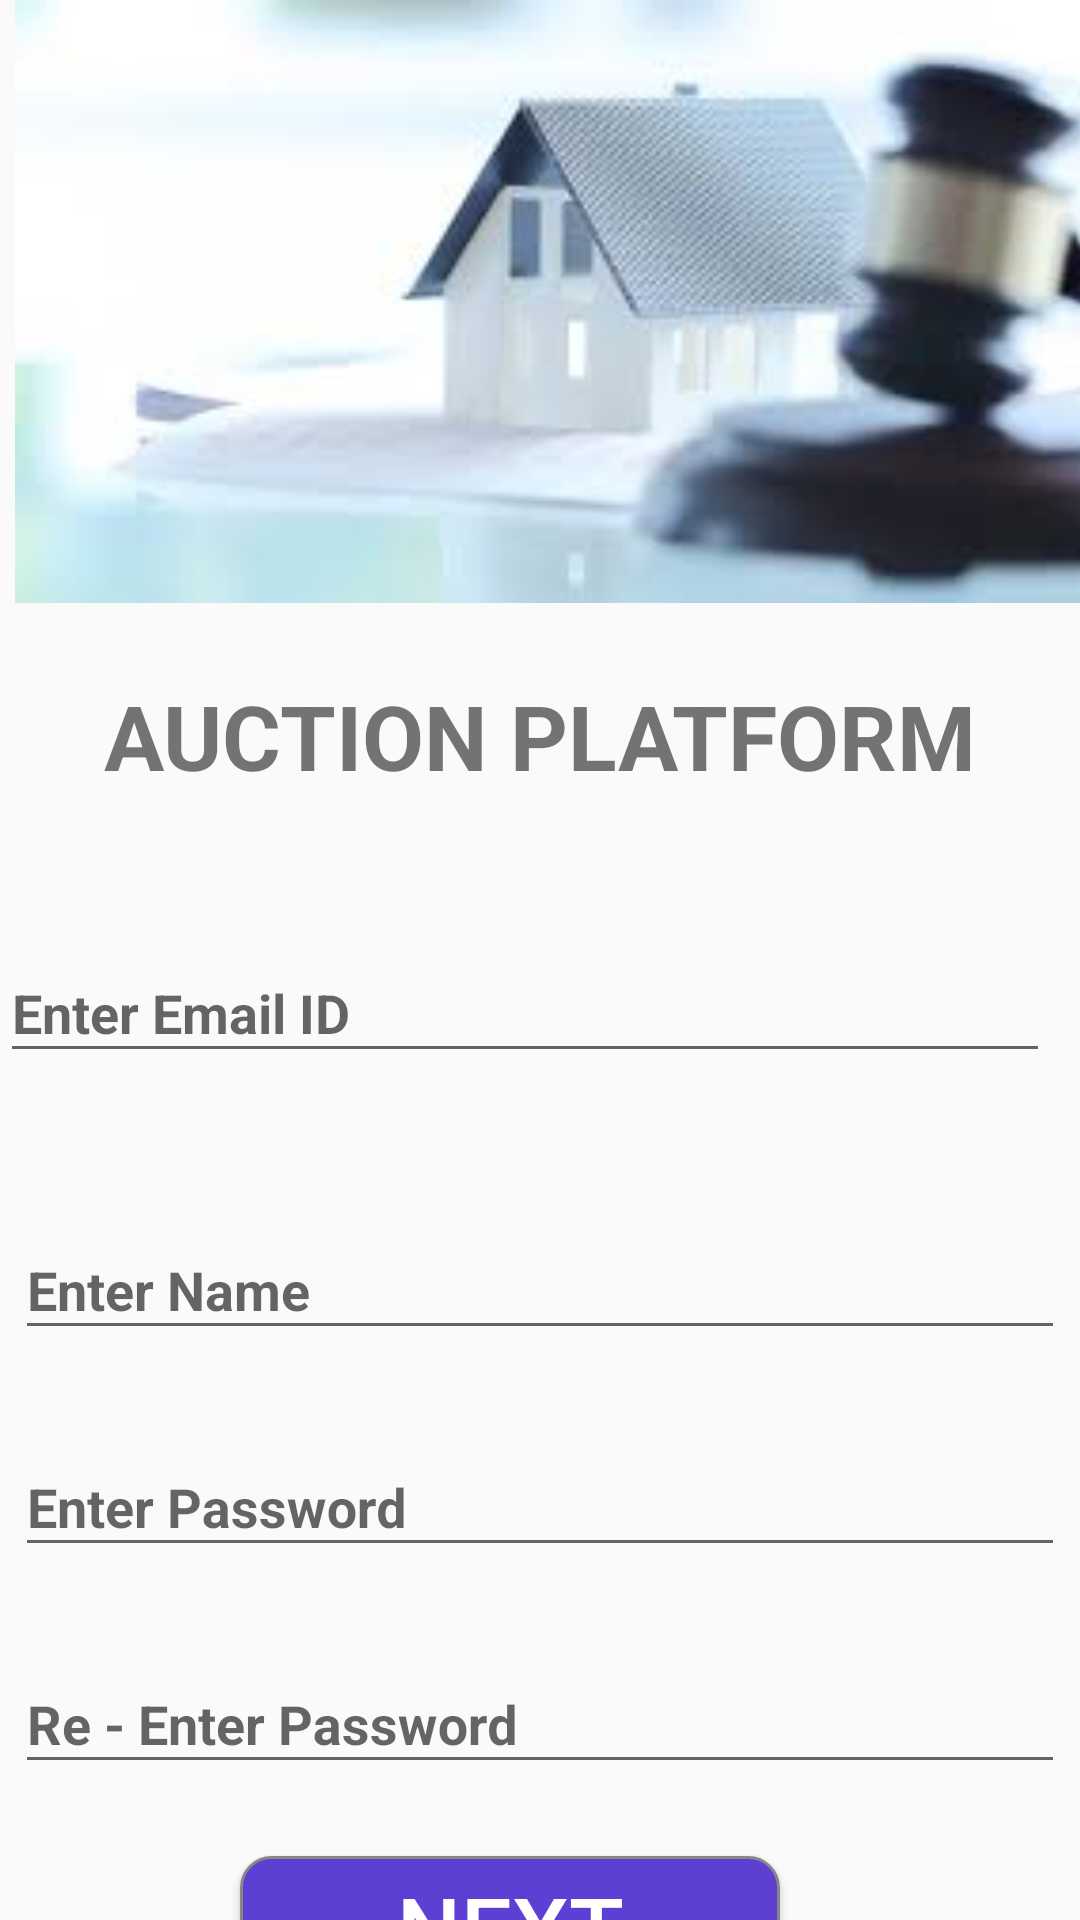

Produce the Android XML layout that renders to this screen, including the resource entries it uses.
<!-- AndroidManifest.xml: application theme AppTheme -->
<!-- res/layout/activity_set_password.xml -->
<?xml version="1.0" encoding="utf-8"?>
<androidx.constraintlayout.widget.ConstraintLayout xmlns:android="http://schemas.android.com/apk/res/android"
    xmlns:app="http://schemas.android.com/apk/res-auto"
    xmlns:tools="http://schemas.android.com/tools"
    android:layout_width="match_parent"
    android:layout_height="match_parent"
    tools:context=".set_password">

    <ImageView
        android:id="@+id/imageView"
        android:layout_width="412dp"
        android:layout_height="201dp"
        app:layout_constraintStart_toStartOf="parent"
        app:layout_constraintTop_toTopOf="parent"
        app:srcCompat="@drawable/login" />

    <TextView
        android:id="@+id/textView2"
        android:layout_width="wrap_content"
        android:layout_height="wrap_content"
        android:layout_marginTop="24dp"
        android:text="AUCTION PLATFORM"
        android:textSize="30dp"
        android:textStyle="bold"
        app:layout_constraintEnd_toEndOf="parent"
        app:layout_constraintStart_toStartOf="parent"
        app:layout_constraintTop_toBottomOf="@+id/imageView" />

    <com.google.android.material.textfield.TextInputLayout
        android:id="@+id/psw_txt_field_id"
        android:layout_width="350dp"
        android:layout_height="wrap_content"
        android:layout_marginTop="40dp"
        android:background="@drawable/txt_feild"
        app:layout_constraintTop_toBottomOf="@+id/textView2"
        tools:ignore="MissingConstraints"
        tools:layout_editor_absoluteX="30dp">

        <EditText
            android:id="@+id/psw_et_id"
            android:layout_width="match_parent"
            android:layout_height="wrap_content"
            android:drawableRight="@drawable/ic_email"
            android:hint="Enter Email ID "
            android:textColor="#000000"
            android:textStyle="bold" />
    </com.google.android.material.textfield.TextInputLayout>

    <com.google.android.material.textfield.TextInputLayout
        android:id="@+id/psw_txt_field_name"
        android:layout_width="350dp"
        android:layout_height="wrap_content"
        android:layout_marginTop="40dp"
        android:background="@drawable/txt_feild"
        app:layout_constraintEnd_toEndOf="parent"
        app:layout_constraintStart_toStartOf="parent"
        app:layout_constraintTop_toBottomOf="@+id/psw_txt_field_id"
        tools:ignore="MissingConstraints">

        <EditText
            android:id="@+id/psw_et_name"
            android:layout_width="match_parent"
            android:layout_height="wrap_content"
            android:drawableRight="@drawable/ic_email"
            android:hint="Enter Name "
            android:textColor="#000000"
            android:textStyle="bold" />
    </com.google.android.material.textfield.TextInputLayout>

    <com.google.android.material.textfield.TextInputLayout
        android:id="@+id/psw_txt_field_psw"
        android:layout_width="350dp"
        android:layout_height="wrap_content"
        android:layout_marginTop="20dp"
        tools:layout_editor_absoluteX="10dp"
        tools:layout_editor_absoluteY="310dp"
        android:background="@drawable/txt_feild"
        app:layout_constraintStart_toStartOf="parent"
        app:layout_constraintEnd_toEndOf="parent"
        app:layout_constraintTop_toBottomOf="@+id/psw_txt_field_name"
        tools:ignore="MissingConstraints">

        <EditText
            android:id="@+id/psw_et_psw"
            android:layout_width="match_parent"
            android:layout_height="wrap_content"
            android:hint="Enter Password "
            android:drawableRight="@drawable/ic_password"
            android:textStyle="bold"
            android:password="true"
            android:textColor="#000000"/>
    </com.google.android.material.textfield.TextInputLayout>

    <com.google.android.material.textfield.TextInputLayout
        android:id="@+id/psw_txt_field_cpsw"
        android:layout_width="350dp"
        android:layout_height="wrap_content"
        android:layout_marginTop="20dp"
        tools:layout_editor_absoluteX="10dp"
        tools:layout_editor_absoluteY="310dp"
        android:background="@drawable/txt_feild"
        app:layout_constraintStart_toStartOf="parent"
        app:layout_constraintEnd_toEndOf="parent"
        app:layout_constraintTop_toBottomOf="@+id/psw_txt_field_psw"
        tools:ignore="MissingConstraints">

        <EditText
            android:id="@+id/psw_et_cpsw"
            android:layout_width="match_parent"
            android:layout_height="wrap_content"
            android:hint="Re - Enter Password "
            android:drawableRight="@drawable/ic_password"
            android:textStyle="bold"
            android:password="true"
            android:textColor="#000000"/>
    </com.google.android.material.textfield.TextInputLayout>

    <Button
        android:id="@+id/psw_btn_next"
        android:layout_width="180dp"
        android:layout_height="wrap_content"
        android:layout_marginTop="24dp"
        android:background="@drawable/button"
        android:shadowColor="#ffed4413"
        android:text="next"
        android:textColor="#ffffffff"
        android:textSize="30sp"
        app:layout_constraintEnd_toEndOf="parent"
        app:layout_constraintHorizontal_bias="0.445"
        app:layout_constraintStart_toStartOf="parent"
        app:layout_constraintTop_toBottomOf="@+id/psw_txt_field_cpsw"
        tools:ignore="MissingConstraints" />

    <TextView
        android:id="@+id/psw_txt_2"
        android:layout_width="wrap_content"
        android:layout_height="wrap_content"
        android:layout_marginLeft="50dp"
        android:layout_marginBottom="30dp"
        android:textStyle="bold"
        android:text="Don't have account? -"
        android:textSize="20dp"
        app:layout_constraintEnd_toStartOf="@id/psw_txt_login"
        app:layout_constraintHorizontal_bias="0.0"
        app:layout_constraintStart_toStartOf="parent"
        app:layout_constraintTop_toBottomOf="@+id/psw_btn_next"
        app:layout_constraintBottom_toBottomOf="parent"
        tools:ignore="MissingConstraints" />

    <TextView
        android:id="@+id/psw_txt_login"
        android:layout_width="wrap_content"
        android:layout_height="wrap_content"
        android:layout_marginBottom="30dp"
        android:layout_marginRight="60dp"
        android:text="Login"
        android:textStyle="bold"
        android:textSize="20dp"
        app:layout_constraintEnd_toEndOf="parent"
        app:layout_constraintStart_toEndOf="@id/psw_txt_2"
        app:layout_constraintTop_toBottomOf="@+id/psw_btn_next"
        app:layout_constraintBottom_toBottomOf="parent"
        tools:ignore="MissingConstraints" />

</androidx.constraintlayout.widget.ConstraintLayout>
<!-- resources referenced by this layout -->
<resources>
  <!-- drawable button (drawable) -->
  <?xml version="1.0" encoding="utf-8"?>
  <shape xmlns:android="http://schemas.android.com/apk/res/android">
  
          <corners
              android:radius="10dp"
              />
          <gradient
              android:angle="45"
              android:centerX="35%"
              android:startColor="#5D3FD3"
              android:endColor="#5D3FD3"
              android:type="linear"
              />
          <padding
              android:left="0dp"
              android:top="0dp"
              android:right="0dp"
              android:bottom="0dp"
              />
          <stroke
              android:width="1dp"
              android:color="#878787"
              />
  
  </shape>
  <!-- drawable login: jpg bitmap (drawable, 5048 bytes) -->
  <!-- drawable txt_feild (drawable) -->
  <?xml version="1.0" encoding="utf-8"?>
  <selector xmlns:android="http://schemas.android.com/apk/res/android">
      <selector xmlns:android="http://schemas.android.com/apk/res/android">
          <item>
              <shape android:shape="rectangle">
                  <corners android:radius="10dp"/>
                  <gradient android:angle="90" android:startColor="#ffffff" android:endColor="#ffffff"/>
              </shape>
          </item>
      </selector>
  </selector>
  <style name="AppTheme" parent="Theme.AppCompat.Light.DarkActionBar">
          
          <item name="colorPrimary">@color/colorPrimary</item>
          <item name="colorPrimaryDark">@color/colorPrimaryDark</item>
          <item name="colorAccent">@color/colorAccent</item>
      </style>
  <!-- not gathered from this repository: default colours our renderer supplied (Android Studio template values) -->
  <color name="colorPrimary">#FF6200EE</color>
  <color name="colorPrimaryDark">#FF3700B3</color>
  <color name="colorAccent">#FF03DAC5</color>
</resources>
